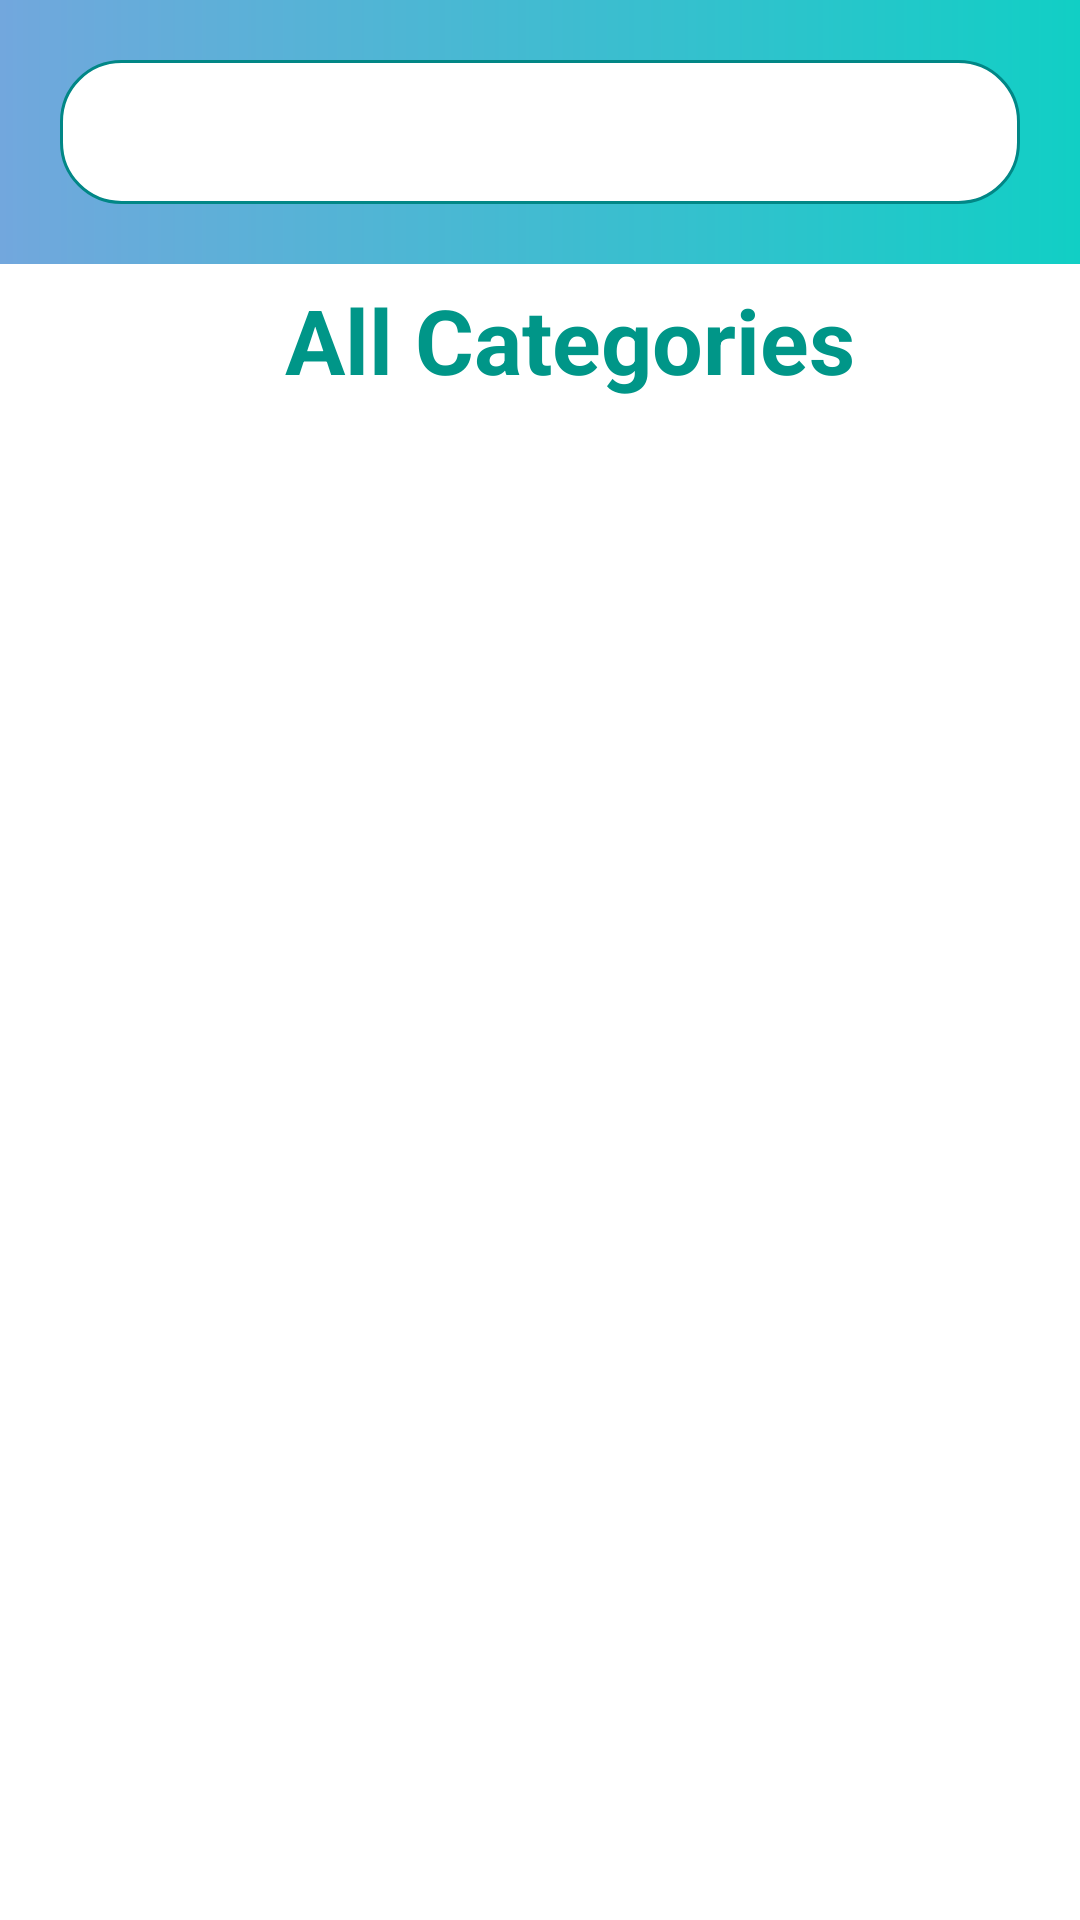

Android layout source for this screen:
<!-- AndroidManifest.xml: application theme Theme.ServeNep -->
<!-- res/layout/fragment_dashboard.xml -->
<?xml version="1.0" encoding="utf-8"?>
<LinearLayout xmlns:android="http://schemas.android.com/apk/res/android"
    xmlns:app="http://schemas.android.com/apk/res-auto"
    xmlns:tools="http://schemas.android.com/tools"
    android:layout_width="match_parent"
    android:layout_height="match_parent"
    android:orientation="vertical"
    tools:context=".ui.home.DashboardFragment">

        <LinearLayout
            android:layout_width="match_parent"
            android:background="@drawable/background"
            android:layout_height="wrap_content"
            android:orientation="horizontal">

            <Spinner
                android:id="@+id/spinner"
                android:layout_width="match_parent"
                android:layout_height="48dp"
                android:layout_margin="20dp"
                android:background="@drawable/searchbar"
                android:drawableStart="@drawable/ic_baseline_search_24"
                android:padding="10dp"
                tools:ignore="SpeakableTextPresentCheck" />
        </LinearLayout>
        <LinearLayout
            android:layout_width="match_parent"
            android:layout_height="match_parent"
            android:orientation="vertical">

            <TextView
                android:layout_width="match_parent"
                android:layout_height="wrap_content"
                android:layout_marginVertical="5dp"
                android:gravity="center"
                android:paddingStart="20dp"
                android:text="All Categories"
                android:textColor="#009688"
                android:textSize="30sp"
                android:textStyle="bold" />

            <androidx.recyclerview.widget.RecyclerView
                android:id="@+id/categoryRecyclerview"
                android:layout_width="match_parent"
                android:layout_height="wrap_content"
                tools:listitem="@layout/grid_item_list" />
        </LinearLayout>
</LinearLayout>
<!-- res/layout/grid_item_list.xml (included above) -->
<?xml version="1.0" encoding="utf-8"?>
<LinearLayout xmlns:android="http://schemas.android.com/apk/res/android"
    xmlns:app="http://schemas.android.com/apk/res-auto"
    xmlns:tools="http://schemas.android.com/tools"
    android:orientation="vertical"
    android:layout_width="match_parent"
    android:layout_height="wrap_content"
    android:id="@+id/custom_layout">

    <RelativeLayout
        android:layout_width="match_parent"
        android:layout_height="wrap_content"
        android:background="@drawable/background">

        <androidx.cardview.widget.CardView
            android:layout_width="match_parent"
            android:layout_height="wrap_content"
            app:cardCornerRadius="20dp"
            app:cardElevation="5dp"
            android:layout_margin="5dp">

            <RelativeLayout
                android:layout_width="match_parent"
                android:layout_height="match_parent"
                android:gravity="center_vertical"
                android:background="#BBEDEB"
                android:padding="10dp">

                <ImageView
                    android:id="@+id/imgCategory"
                    android:layout_width="100dp"
                    android:layout_height="100dp"
                    android:scaleType="centerCrop"
                    android:src="@drawable/person" />

                <TextView
                    android:id="@+id/txtCatTitle"
                    android:layout_width="wrap_content"
                    android:layout_height="wrap_content"
                    android:layout_marginLeft="10dp"
                    android:layout_toRightOf="@+id/imgCategory"
                    android:letterSpacing="0.03"
                    android:text="Category Title"
                    android:textColor="#FF6D00"
                    android:textSize="20sp"
                    android:textStyle="bold" />

                <TextView
                    android:id="@+id/txtCatDesc"
                    android:layout_width="wrap_content"
                    android:layout_height="wrap_content"
                    android:layout_below="@+id/txtCatTitle"
                    android:layout_marginLeft="10dp"
                    android:layout_marginTop="5dp"
                    android:layout_toRightOf="@+id/imgCategory"
                    android:letterSpacing="0.03"
                    android:text="short Description......"
                    android:textColor="#323131"
                    android:textSize="12sp"
                    android:textStyle="bold" />

                <TextView
                    android:id="@+id/txtViewTasker"
                    android:layout_width="match_parent"
                    android:layout_height="wrap_content"
                    android:layout_below="@+id/txtCatDesc"
                    android:layout_marginTop="5dp"
                    android:layout_toRightOf="@+id/imgCategory"
                    android:drawableRight="@drawable/arrow"
                    android:gravity="end"
                    android:paddingRight="5dp"
                    android:text="View Available Tasker"
                    android:textColor="@color/purple_700"
                    android:textSize="17sp"
                    android:textStyle="bold" />

            </RelativeLayout>
        </androidx.cardview.widget.CardView>
    </RelativeLayout>
</LinearLayout>
<!-- resources referenced by this layout -->
<resources>
  <color name="purple_700">#FF3700B3</color>
  <!-- drawable arrow (drawable) -->
  <vector xmlns:android="http://schemas.android.com/apk/res/android"
      android:width="24dp"
      android:height="24dp"
      android:viewportWidth="24"
      android:viewportHeight="24"
      android:tint="?attr/colorControlNormal"
      android:autoMirrored="true">
    <path
        android:fillColor="#FF3700B3"
        android:pathData="M6.23,20.23l1.77,1.77l10,-10l-10,-10l-1.77,1.77l8.23,8.23z"/>
  </vector>
  <!-- drawable background (drawable) -->
  <?xml version="1.0" encoding="utf-8"?>
  <shape xmlns:android="http://schemas.android.com/apk/res/android"
      android:shape="rectangle">
  
      <gradient android:startColor="#72A7DD" android:endColor="@color/colorAccent" android:type="linear"/>
  
  
  </shape>
  <!-- drawable searchbar (drawable) -->
  <?xml version="1.0" encoding="utf-8"?>
  <selector xmlns:android="http://schemas.android.com/apk/res/android">
  
      <item android:state_enabled="true" android:state_focused="true">
          <shape android:shape="rectangle">
              <solid android:color="@color/white"/>
              <corners android:radius="25dp"/>
              <stroke android:color="@color/design_default_color_primary" android:width="1dp"/>
          </shape>
      </item>
      <item android:state_enabled="true">
          <shape android:shape="rectangle">
              <solid android:color="@color/white"/>
              <corners android:radius="20dp"/>
              <stroke android:color="@color/teal_700" android:width="1dp"/>
          </shape>
      </item>
  
  </selector>
  <style name="Theme.ServeNep" parent="Theme.MaterialComponents.DayNight.NoActionBar">
          
          <item name="colorPrimary">@color/purple_500</item>
          <item name="colorPrimaryVariant">@color/purple_700</item>
          <item name="colorOnPrimary">@color/white</item>
          
          <item name="colorSecondary">@color/teal_200</item>
          <item name="colorSecondaryVariant">@color/teal_700</item>
          <item name="colorOnSecondary">@color/black</item>
          
          <item name="android:statusBarColor" tools:targetApi="l">?attr/colorPrimaryVariant</item>
          
      </style>
  <color name="colorAccent">#11CFC5</color>
  <color name="white">#FFFFFFFF</color>
  <color name="teal_700">#FF018786</color>
  <color name="purple_500">#FF6200EE</color>
  <color name="teal_200">#FF03DAC5</color>
  <color name="black">#FF000000</color>
</resources>
